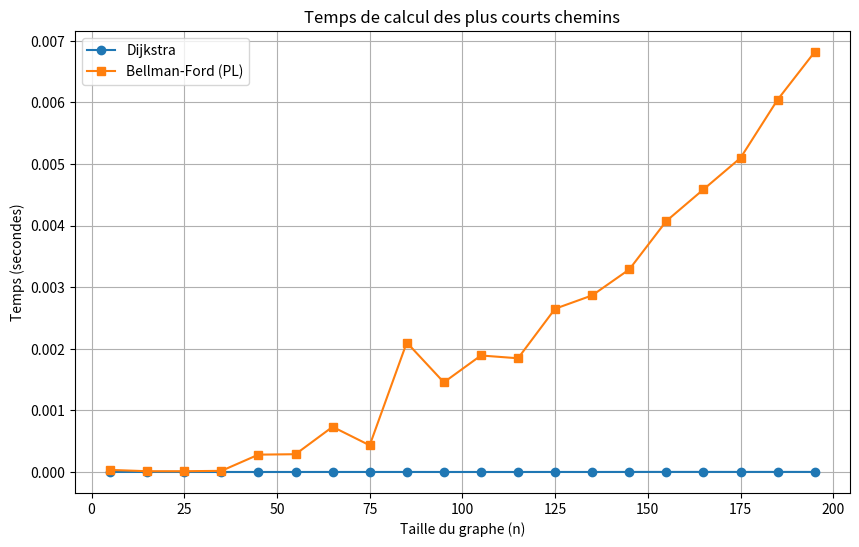
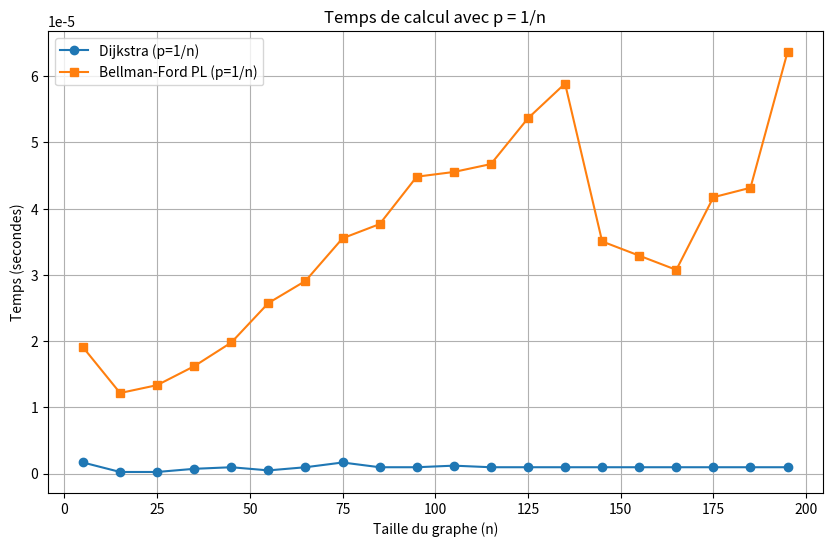

These figures' Python source, in order:
# -*- coding: utf-8 -*-
import numpy as np
import random
import time
import matplotlib.pyplot as plt
from scipy.stats import linregress

# =============================================================================
# I. COMPARAISON D'ALGORITHMES DE PLUS COURTS CHEMINS
# =============================================================================

# -----------------------------------------------------------------------------
# 1. Connaissance des algorithmes de plus courts chemins
# 1.1 Présentation de l’algorithme de Dijkstra
# -----------------------------------------------------------------------------

# → Exemple à faire à la main (petite matrice) et insérer ici la matrice et appel
M_dij = [
    [float('inf'), 2, 4, float('inf'), 1],
    [float('inf'), float('inf'), 3, 8, float('inf')],
    [float('inf'), float('inf'), float('inf'), 2, 6],
    [7, float('inf'), float('inf'), float('inf'), 5],
    [1, float('inf'), float('inf'), 4, float('inf')],
]

def Dijkstra(M, d):
    # Code identique
    ...

# -----------------------------------------------------------------------------
# 1.2 Présentation de l’algorithme de Bellman-Ford
# -----------------------------------------------------------------------------

# → Exemple à faire à la main avec poids négatifs (petite matrice)
M_bf = [
    [float('inf'), 6, float('inf'), 7, float('inf')],
    [float('inf'), float('inf'), 5, 8, -4],
    [float('inf'), -2, float('inf'), float('inf'), float('inf')],
    [float('inf'), float('inf'), -3, float('inf'), 9],
    [2, float('inf'), 7, float('inf'), float('inf')],
]

def Bellman_Ford(M, d):
    # Code identique
    ...

# -----------------------------------------------------------------------------
# 2. Dessin d’un graphe et d’un chemin à partir de sa matrice
# -----------------------------------------------------------------------------

# → Partie à compléter : utiliser des bibliothèques comme NetworkX ou Graphviz
def afficher_graphe_oriente(matrice, chemin=None, nom_fichier='graphe_oriente'):
    if chemin is None:
        chemin = []
    
    aretes_chemin = list(zip(chemin, chemin[1:]))
    
    dot = Digraph(format='png')
    dot.attr(rankdir='LR')
    
    
    for i in range(len(matrice)):
        label = str(i)
        color = 'lightcoral' if i in chemin else 'lightblue'
        dot.node(label, style='filled', fillcolor=color)
    
    for i in range(len(matrice)):
        for j in range(len(matrice[i])):
            poids = matrice[i][j]
            if poids != 0 and not np.isinf(poids):
                couleur = 'red' if (i, j) in aretes_chemin else 'black'
                dot.edge(str(i), str(j), label=str(int(poids)), color=couleur)

    dot.render(nom_fichier, view=True)

#resultats = Dijkstra(M_dij, 0)
#(a, b) = resultats[3]
#afficher_graphe_oriente(M_dij, b, nom_fichier='dijkstra')

#resultats = Bellman_Ford(M_bf, 0)
#(a, b) = resltats[4]
#afficher_graphe_oriente(M_bf, b, nom_fichier='bellman_ford')

# -----------------------------------------------------------------------------
# 3. Génération aléatoire de matrices de graphes pondérés
# -----------------------------------------------------------------------------

# 3.1 Graphe avec ~50% d’arcs
def graphe(n,a,b):
    matrice = [[float('inf') for i in range(n)] for j in range(n)]
    if a >= b:
        a,b = b,a 
    for i in range(n):
        for j in range(n):
            matrice[i][j]= random.randint(0,1)
    for i in range(n):
        for j in range(n):
            if i==j:
                matrice[i][j] = float('inf')
            if matrice[i][j] == 1:
                matrice[i][j] = random.randint(a, b)
            else:
                matrice[i][j] = float('inf')
    return matrice

# 3.2 Graphe avec proportion variable p
def graphe2(n,p,a,b):
    matrice = [[float('inf') for i in range(n)] for j in range(n)]
    if a >= b:
        a,b = b,a 
    for i in range(n):
        for j in range(n):
            if i==j:
                matrice[i][j] = float('inf')
            if random.random() < p:
                matrice[i][j] = random.randint(a, b)
            else:
                matrice[i][j] = float('inf')
    return matrice

# Variante symétrique non orientée pour certains tests
def graphe3(n, p, a, b):
    matrice = [[float('inf') for i in range(n)] for j in range(n)]
    for i in range(n):
        for j in range(i + 1, n):
            if i==j:
                matrice[i][j] = float('inf')
            if random.random() < p:
                matrice[i][j] = random.randint(a, b - 1)
                matrice[j][i] = matrice[i][j]
    return matrice

# -----------------------------------------------------------------------------
# 4. Codage des algorithmes de plus court chemin
# (déjà fait en 1.1 et 1.2)
# -----------------------------------------------------------------------------

# -----------------------------------------------------------------------------
# 5. Influence du choix de la liste ordonnée des flèches
# -----------------------------------------------------------------------------

# Parcours largeur
def pl(M, s):
    n = len(M)
    couleur = {i: "blanc" for i in range(n)}
    couleur[s] = "vert"
    file = [s]
    Resultat = [s]
    while len(file) > 0:
        i = file[0]
        j = 0
        while j < n:
            if M[i][j] == 1 and couleur[j] == "blanc":
                file.append(j)
                couleur[j] = "vert"
                Resultat.append(j)
            j += 1
        file.pop(0)
    return Resultat

# Parcours profondeur
def pp(M, s):
    n = len(M)
    couleur = {i: "blanc" for i in range(n)}
    couleur[s] = "vert"
    pile = [s]
    Resultat = [s]
    while len(pile) > 0:
        i = pile[-1]
        Succ_blanc = []
        j = 0
        while j < n:
            if M[i][j] == 1 and couleur[j] == "blanc":
                Succ_blanc.append(j)
            j += 1
        if len(Succ_blanc) > 0:
            v = Succ_blanc[0]
            couleur[v] = "vert"
            pile.append(v)
            Resultat.append(v)
        else:
            pile.pop()
    return Resultat

# Variante de Bellman-Ford
def Bellman_Ford_variante(M, d, mode):
    n = len(M)
    dist = [float('inf')] * n
    pred = [None] * n
    dist[d] = 0
    pred[d] = d

    if mode == 'pl':
        ordre_sommets = pl(M, d)
    elif mode == 'pp':
        ordre_sommets = pp(M, d)
    else:
        ordre_sommets = list(range(n))
        random.shuffle(ordre_sommets)

    F = []
    for u in ordre_sommets:
        for v in range(n):
            if M[u][v] != float('inf'):
                F.append((u, v))

    modification = True
    iteration = 0
    while modification and iteration < n - 1:
        modification = False
        for (u, v) in F:
            if dist[u] + M[u][v] < dist[v]:
                dist[v] = dist[u] + M[u][v]
                pred[v] = u
                modification = True
        iteration += 1

    return iteration

def test_variantes_BF():
    n = 50
    M = graphe3(n, 0.2, 1, 10)
    modes = ['aléatoire', 'pl', 'pp']
    for mode in modes:
        iters = Bellman_Ford_variante(M, 0, mode)
        print(f"Mode {mode} : {iters} itérations")

# -----------------------------------------------------------------------------
# 6. Comparaison expérimentale des complexités
# -----------------------------------------------------------------------------

# 6.1 Temps de calcul
def TempsDij(n):
    m = graphe3(n, 0.2, 1, 10)
    start = time.time()
    Dijkstra(m, 0)
    return time.time() - start

def TempsBF(n):
    m = graphe3(n, 0.2, 1, 10)
    start = time.time()
    Bellman_Ford_variante(m, 0, mode='pl')
    return time.time() - start

# 6.2 Courbes et régression
valeurs = list(range(5, 201, 10))
temps_dij = [TempsDij(n) for n in valeurs]
temps_bf = [TempsBF(n) for n in valeurs]

plt.figure(figsize=(10, 6))
plt.plot(valeurs, temps_dij, label="Dijkstra", marker='o')
plt.plot(valeurs, temps_bf, label="Bellman-Ford (PL)", marker='s')
plt.xlabel("Taille du graphe (n)")
plt.ylabel("Temps (secondes)")
plt.title("Temps de calcul des plus courts chemins")
plt.legend()
plt.grid(True)
plt.show()

log_n = np.log(valeurs)
log_dij = np.log(np.array(temps_dij)+1e-8)
log_bf = np.log(np.array(temps_bf)+1e-8)

result_dij = linregress(log_n, log_dij)
result_bf = linregress(log_n, log_bf)

print(f"Exposant estimé (Dijkstra) a ≈ {result_dij.slope:.2f}")
print(f"Exposant estimé (Bellman-Ford PL) a ≈ {result_bf.slope:.2f}")

# 6.2 bis : cas p = 1/n
def TempsDij_variable(n):
    p = 1 / n
    m = graphe3(n, p, 1, 10)
    start = time.time()
    Dijkstra(m, 0)
    return time.time() - start

def TempsBF_variable(n):
    p = 1 / n
    m = graphe3(n, p, 1, 10)
    start = time.time()
    Bellman_Ford_variante(m, 0, mode='pl')
    return time.time() - start

temps_dij_var = [TempsDij_variable(n) for n in valeurs]
temps_bf_var = [TempsBF_variable(n) for n in valeurs]

plt.figure(figsize=(10,6))
plt.plot(valeurs, temps_dij_var, label="Dijkstra (p=1/n)", marker='o')
plt.plot(valeurs, temps_bf_var, label="Bellman-Ford PL (p=1/n)", marker='s')
plt.xlabel("Taille du graphe (n)")
plt.ylabel("Temps (secondes)")
plt.title("Temps de calcul avec p = 1/n")
plt.legend()
plt.grid(True)
plt.show()

# =============================================================================
# II. SEUIL DE FORTE CONNEXITÉ D’UN GRAPHE ORIENTÉ
# =============================================================================

# -----------------------------------------------------------------------------
# 7. Test de forte connexité
# -----------------------------------------------------------------------------

def graphepourfc(n, p=0.5):
    matrice = [[0 for i in range(n)] for j in range(n)]
    for i in range(n):
        for j in range(n):
            if random.random() <= p:
                matrice[i][j] = 1
            else:
                matrice[i][j] = 0
    return matrice

def Trans2(M):
    n = len(M)
    for k in range(n):
        for i in range(n):
            for j in range(n):
                if M[i][k] and M[k][j]:
                    M[i][j] = 1
    return M

def fc(M):
    A = Trans2(M)
    n = len(M)
    for i in range(n):
        for j in range(n):
            if A[i][j] == 0:
                return False
    return True

# -----------------------------------------------------------------------------
# 8. Forte connexité pour un graphe avec p=50%
# -----------------------------------------------------------------------------

def teststatfc(n, p=0.5):
    # valeur par défaut de p est a 0.5
    a = 200
    b = 0
    for i in range(a):
        if fc(graphepourfc(n, p)):
            b += 1
    return (100 * b / a)

def lafonctionquiaffiche(n, p=0.5):
    print("forte connexité avec proba de 1 :", p)
    for i in range(1, n+1):
        a = teststatfc(i, p)
        print("n = ",i,": ",a," %")

# -----------------------------------------------------------------------------
# 9. Détermination du seuil de forte connexité
# -----------------------------------------------------------------------------

def seuil(n):
    p = 0.0
    while p <= 1.0:
        taux = teststatfc(n, p)
        if taux >= 99:
            return round(p, 2)
        p += 0.01
    return None

# -----------------------------------------------------------------------------
# 10. Étude et identification de la fonction seuil
# -----------------------------------------------------------------------------

# 10.1 Graphique
def graphe_seuil(min_n=10, max_n=40):
    X = []
    Y = []
    for n in range(min_n, max_n + 1):
        s = seuil(n)
        X.append(n)
        Y.append(s)
    
    plt.plot(X, Y, marker='o')
    plt.xlabel("Taille n du graphe")
    plt.ylabel("Seuil de forte connexité (p)")
    plt.title("Évolution du seuil de forte connexité en fonction de n")
    plt.grid(True)
    plt.show()

# 10.2 Régression log-log
def analyse_seuil_puissance(min_n=10, max_n=40):
    X = []
    Y = []
    for n in range(min_n, max_n + 1):
        s = seuil(n)
        if s is not None:
            X.append(n)
            Y.append(s)

    log_n = np.log(X)
    log_s = np.log(Y)
    pente, ordonnee_origine, _, _, _ = linregress(log_n, log_s)
    a = pente
    c = np.exp(ordonnee_origine)
    
    print(f"seuil(n) ≈ {c:.3f} × n^{a:.3f}")
    
    plt.plot(log_n, log_s, 'o', label="log(seuil)")
    plt.plot(log_n, a*log_n + ordonnee_origine, label=f"Régression : y = {a:.2f}x + {ordonnee_origine:.2f}")
    plt.xlabel("log(n)")
    plt.ylabel("log(seuil(n))")
    plt.title("Régression log-log de seuil(n)")
    plt.legend()
    plt.grid(True)
    plt.show()